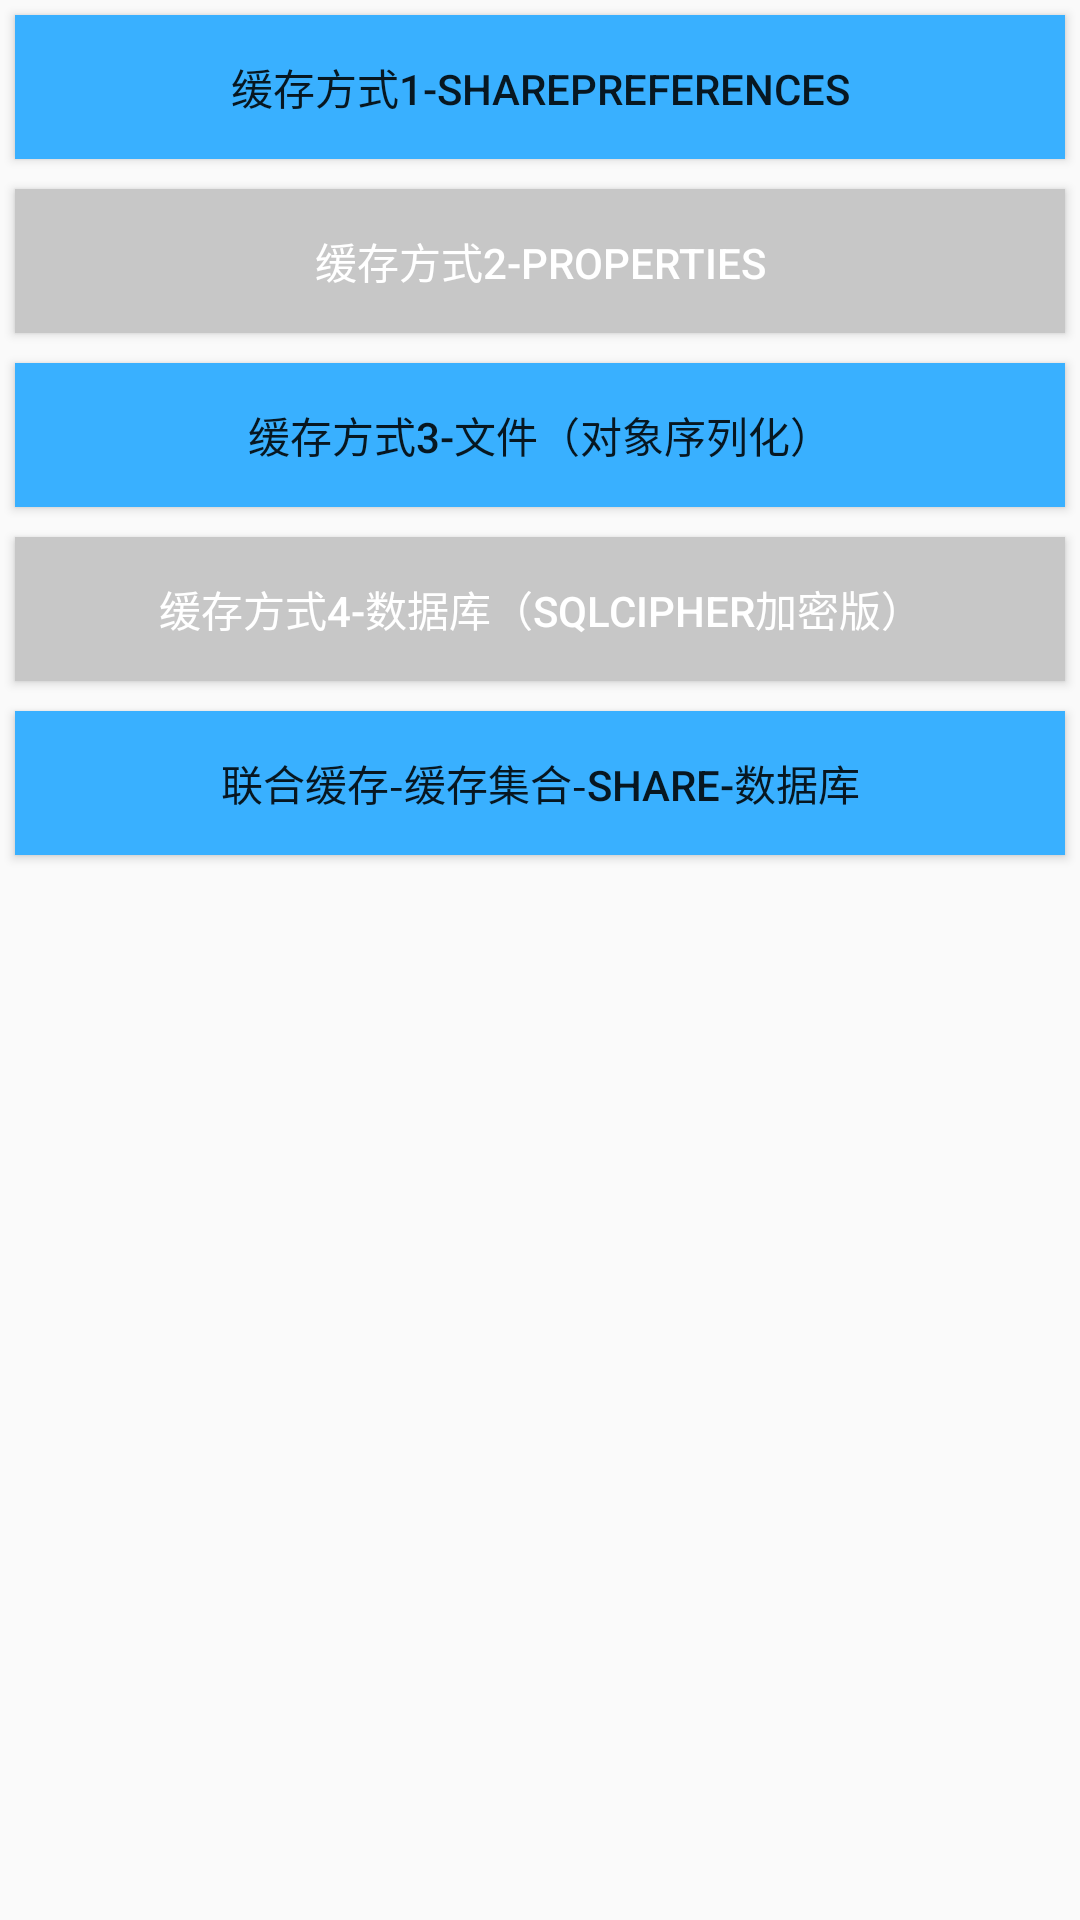

Android layout source for this screen:
<!-- AndroidManifest.xml: application theme AppTheme -->
<!-- res/layout/activity_main.xml -->
<?xml version="1.0" encoding="utf-8"?>

<ScrollView xmlns:android="http://schemas.android.com/apk/res/android"
    xmlns:tools="http://schemas.android.com/tools"
    android:layout_width="match_parent"
    android:layout_height="match_parent">
    <LinearLayout
        android:layout_width="match_parent"
        android:layout_height="match_parent"
        android:orientation="vertical">
        <Button
            style="@style/btnFunctionBlue"
            android:onClick="clickShare"
            android:text="缓存方式1-SharePreferences"/>

        <Button
            style="@style/btnFunctionGray"
            android:onClick="clickProperties"
            android:text="缓存方式2-Properties"/>

        <Button
            style="@style/btnFunctionBlue"
            android:onClick="clickFile"
            android:text="缓存方式3-文件（对象序列化）"/>

        <Button
            style="@style/btnFunctionGray"
            android:onClick="clickDB"
            android:text="缓存方式4-数据库（SQLCipher加密版）"/>
        <Button
            style="@style/btnFunctionBlue"
            android:onClick="clickAllWay"
            android:text="联合缓存-缓存集合-share-数据库"/>
    </LinearLayout>

</ScrollView>
<!-- resources referenced by this layout -->
<resources>
  <style name="btnFunctionBlue">
          <item name="android:layout_width">match_parent</item>
          <item name="android:layout_height">wrap_content</item>
          <item name="android:background">@color/blue</item>
          <item name="android:layout_margin">5dp</item>
      </style>
  <style name="btnFunctionGray" parent="btnFunctionBlue">
          <item name="android:background">@color/gray</item>
          <item name="android:textColor">@color/white</item>
      </style>
  <style name="AppTheme" parent="Theme.AppCompat.Light">
          
          <item name="colorPrimary">@color/colorPrimary</item>
          <item name="colorPrimaryDark">@color/colorPrimaryDark</item>
          <item name="colorAccent">@color/colorAccent</item>
      </style>
  <color name="blue">#39B0FF</color>
  <color name="gray">#C7C7C7</color>
  <color name="white">#FFFFFF</color>
  <color name="colorPrimary">#3F51B5</color>
  <color name="colorPrimaryDark">#303F9F</color>
  <color name="colorAccent">#FF4081</color>
</resources>
